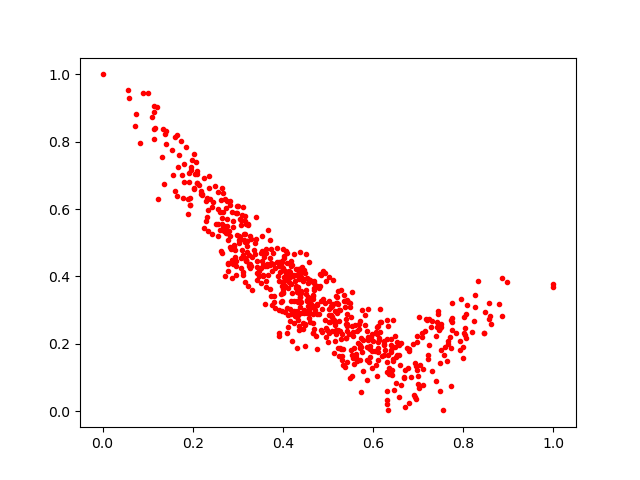

Values plotted in this chart, from the file beside it:
0.31781933, 0.4489442
0.2628, 0.4742
0.3306, 0.3592
0.4203, 0.4338
0.2858, 0.4858
0.7084, 0.2195
0.7628, 0.1498
0.6322, 0.253
0.3709, 0.4349
0.3081, 0.4246
0.8583, 0.284
0.2781, 0.4361
0.3505, 0.4696
0.5222, 0.3578
0.2701, 0.5356
0.7187, 0.2699
0.4422, 0.4121
1.0, 0.3676
0.3235, 0.5564
0.3168, 0.3824
0.7434, 0.2967
0.2992, 0.5219
0.5049, 0.266
0.8035, 0.2456
0.343, 0.4447
0.6429, 0.1225
0.6391, 0.1753
0.6082, 0.2282
0.5272, 0.3012
0.2971, 0.588
0.07321, 0.881
0.2695, 0.5491
0.3987, 0.3272
0.5731, 0.1896
0.4601, 0.3895
0.6699, 0.0121
0.2881, 0.4499
0.4089, 0.2332
0.5407, 0.2745
0.1154, 0.8406
0.2022, 0.66
0.3126, 0.4625
0.7702, 0.219
0.4341, 0.2857
0.3104, 0.605
0.4706, 0.3125
0.3197, 0.506
0.6321, 0.002286
0.6572, 0.1976
0.2186, 0.6527
0.4456, 0.3852
0.6497, 0.1594
0.2755, 0.5697
0.6591, 0.1368
0.4242, 0.3265
0.4669, 0.2872
0.3759, 0.3161
0.4591, 0.2906
0.7315, 0.2669
0.3506, 0.3815
0.3041, 0.571
... 618 more rows
